Labelled photos from "new_flowers_data", an image-classification folder in AnnaFilipov93/ReLeaf-old. The possible labels are: daisy, dandelion, iris, rose, sunflower, tulip, water lilies.

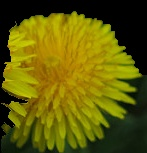
Label: dandelion

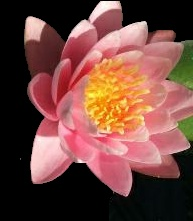
Label: water lilies

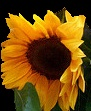
Label: sunflower

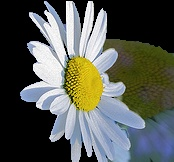
Label: daisy

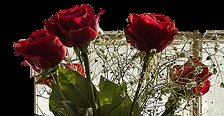
Label: rose

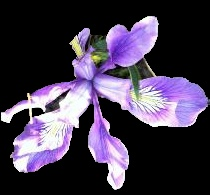
Label: iris
